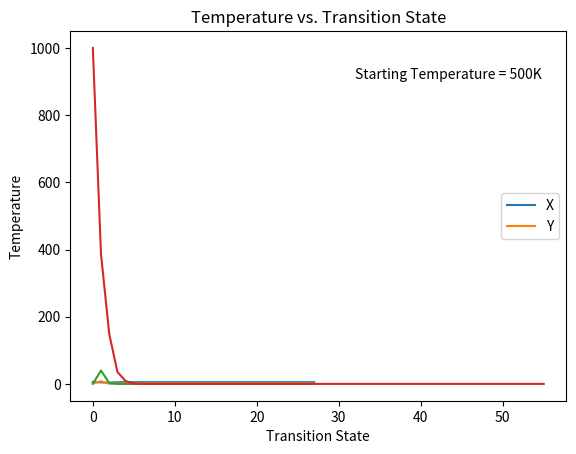
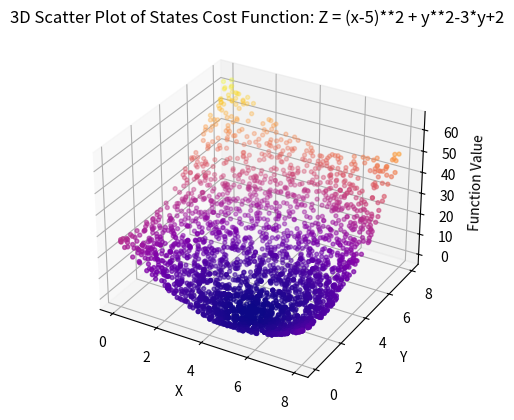

Generate these figures, in order, with matplotlib:
import random
import matplotlib.pyplot as plt
from mpl_toolkits.mplot3d import Axes3D
import numpy as np
import math as math

initial_temp = 1000.0  # high initial temperature
num_iterations = 1000
Tmax = initial_temp
Tmin = 0.001  # minimum temperature
n = 30  # number of iterations per transition state
a= 0
b= 8

equilibrium_iterations = 150  # number of iterations to wait for equilibrium
equilibrium_counter = 0

def objective_function(x, y):
    return (x-5)**2 + y**2-3*y+2


def cooling_schedule(Tmax, Tmin, n, current_temp,current_iteration):
    alpha = (Tmin/Tmax)**(1/(n-1))
    return ((alpha)**current_iteration) * current_temp


def simulated_annealing( initial_temp, num_iterations, Tmax, Tmin, n):

    temperatures = []
    current_xs = []  # store current_x values in each iteration
    current_ys = []  # store current_y values in each iteration
    current_zs=[]

    equilibrium_xs = []  # store equilibrium_x values in each transition state
    equilibrium_ys = []  # store equilibrium_y values in each transition state
    equilibrium_zs = []

    transition_State_iterations=[] #iterations_in_each_transition_State
    iteration = 0

    equilibrium_reached = False

    # Generate random numbers for states i
    current_x = random.uniform(a, b)
    current_y = random.uniform(a, b)

    for j in range(2,n):

        # initial guess
        current_z = objective_function(current_x, current_y)
        prev_z= current_z

        while iteration < num_iterations and not equilibrium_reached:
            new_x = random.uniform(a, b)  # generate a new solution
            new_y = random.uniform(a, b)
            new_z = objective_function(new_x, new_y)

            delta_z = new_z - current_z

            if delta_z < 0 or random.random() < math.exp(-delta_z / initial_temp):
                current_x = new_x
                current_y = new_y
                current_z = new_z

            current_xs.append(current_x)  # store current_x value
            current_ys.append(current_y)  # store current_y value
            current_zs.append(current_z)

            if abs(prev_z - current_z) < 1e-3:
                equilibrium_counter += 1
                if equilibrium_counter >= equilibrium_iterations:
                    equilibrium_reached = True
            else:
                equilibrium_counter = 0

            iteration += 1

            prev_z=current_z

        transition_State_iterations.append(iteration)
        iteration=0

        temperatures.append(initial_temp)
        initial_temp = cooling_schedule(Tmax, Tmin, n, initial_temp, j)

        equilibrium_xs.append(current_x)
        equilibrium_ys.append(current_y)
        equilibrium_zs.append(current_z)

        temperatures.append(initial_temp)
        initial_temp = cooling_schedule(Tmax, Tmin, n, initial_temp,j)

    return current_xs, current_ys,current_zs,temperatures,equilibrium_zs,equilibrium_ys,equilibrium_xs,transition_State_iterations

current_xs, current_ys,current_zs,temperatures,equilibrium_zs,equilibrium_ys,equilibrium_xs,transition_State_iterations = simulated_annealing( initial_temp, num_iterations, Tmax, Tmin, n)


# Plot accepted states vs. iteration
plt.plot(range(len(equilibrium_xs)), equilibrium_xs, label='X')
plt.plot(range(len(equilibrium_ys)), equilibrium_ys, label='Y')
plt.xlabel('Iteration')
plt.ylabel('Equilibrium X and Y')
plt.title('Equilibrium States vs. Iteration')
plt.legend()
plt.show()

# Plot function value vs. iteration
plt.plot(range(len(equilibrium_zs)), equilibrium_zs)
plt.xlabel('Transition State')
plt.ylabel('Function Value')
plt.title('Function Value vs. Transition State')
plt.show()

# Plot temperature vs. iteration
plt.plot(range(len(temperatures)), temperatures)
plt.xlabel('Transition State')
plt.ylabel('Temperature')
plt.title('Temperature vs. Transition State')
plt.text(0.95, 0.9, 'Starting Temperature = 500K', fontsize=10, verticalalignment='top', horizontalalignment='right',
         transform=plt.gca().transAxes)
plt.show()

# Create 3D scatter plot of states
fig = plt.figure()
ax = fig.add_subplot(111, projection='3d')
sc = ax.scatter(current_xs, current_ys, current_zs, c=current_zs, cmap='plasma', marker='o', label='Data Points', s=8)
ax.set_xlabel('X')
ax.set_ylabel('Y')
ax.set_zlabel('Function Value')
ax.set_title('3D Scatter Plot of States Cost Function: Z = (x-5)**2 + y**2-3*y+2')
plt.show()

print('Final X:', equilibrium_xs[-1])
print('Final Y:', equilibrium_ys[-1])
print('Final Function Value:', equilibrium_zs[-1])